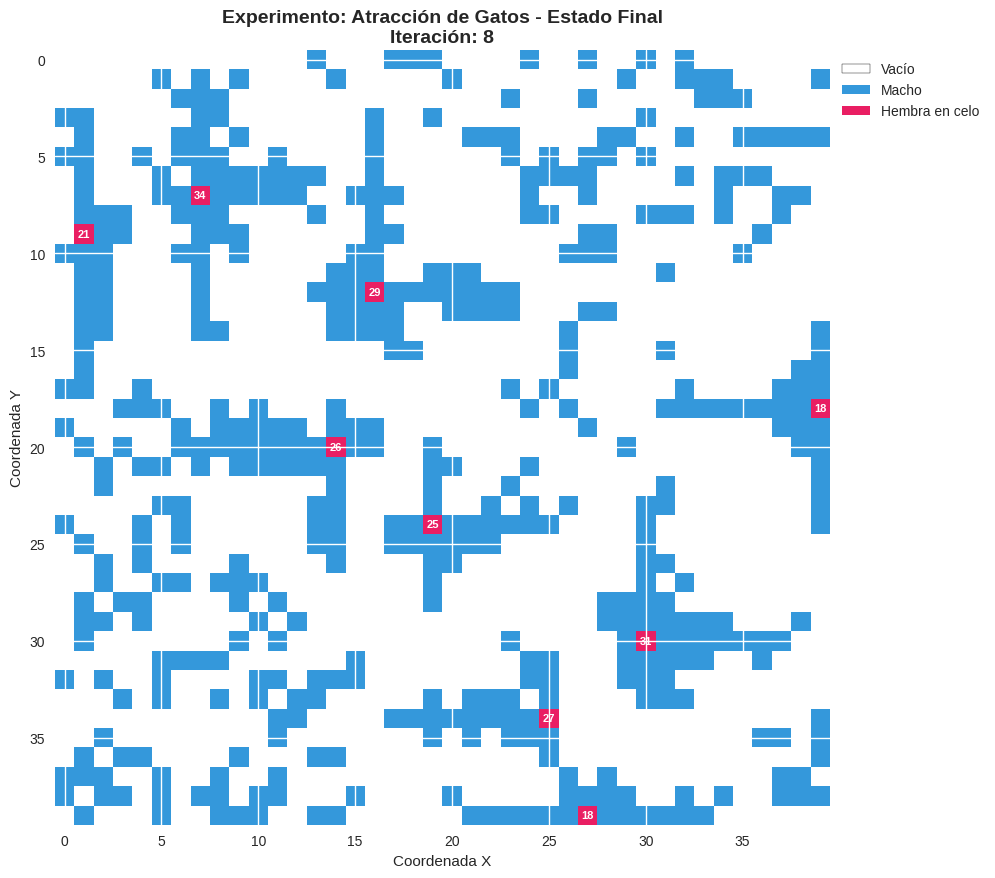
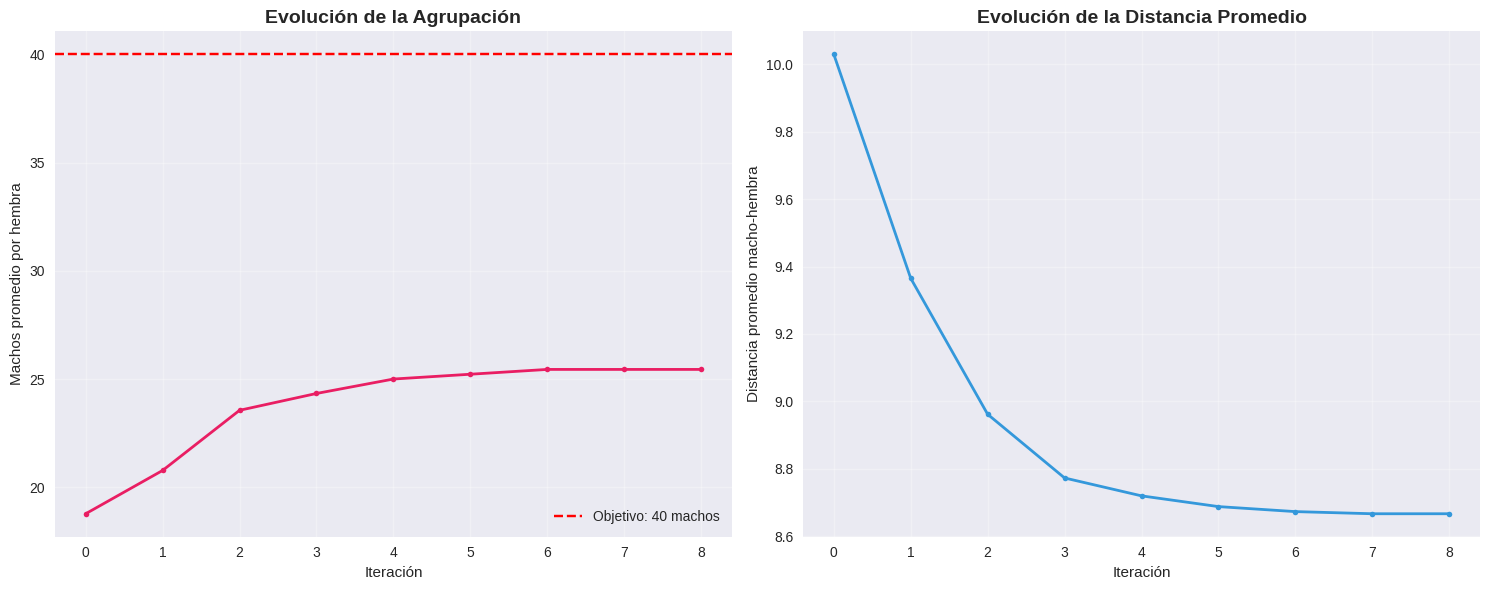
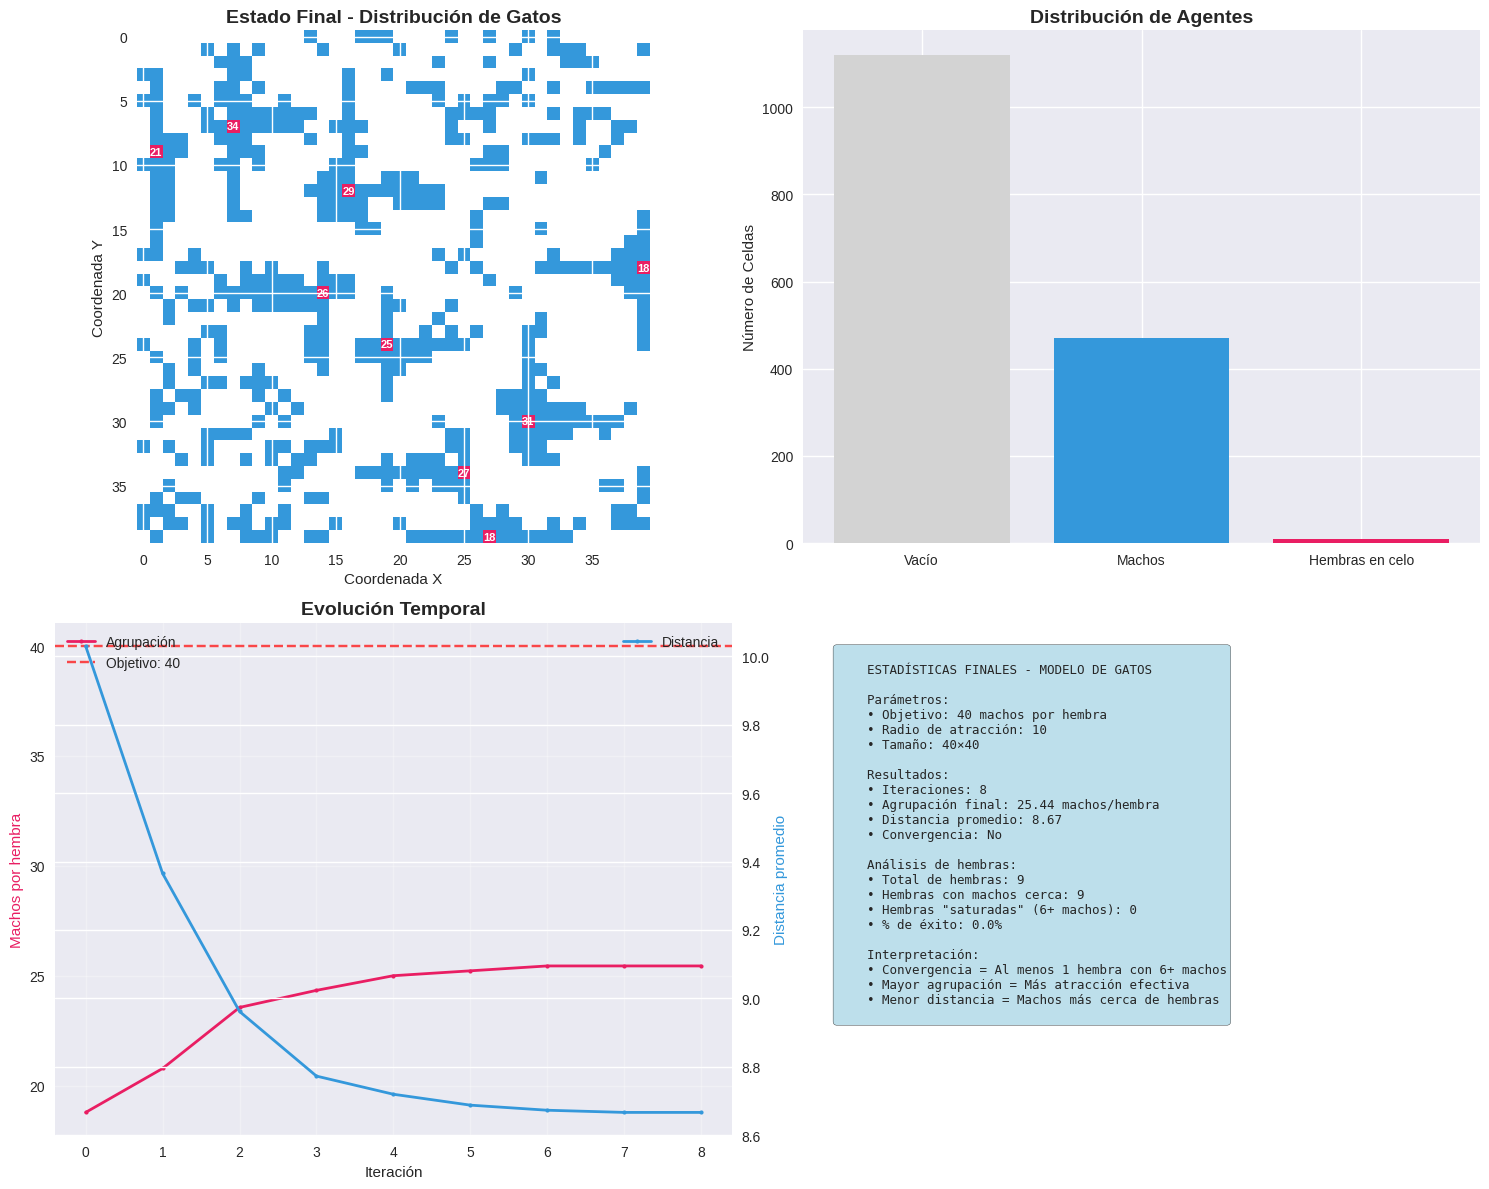

Write Python code to recreate these figures, in order.
# Importación de librerías necesarias
import numpy as np
import matplotlib.pyplot as plt
import seaborn as sns
from scipy import stats
from scipy.spatial.distance import pdist, squareform
import random
import pandas as pd
from collections import Counter
import warnings
warnings.filterwarnings('ignore')

# Configuración de visualización
plt.style.use('seaborn-v0_8')
sns.set_palette("husl")
np.random.seed(42)  # Para reproducibilidad
random.seed(42)

print("✓ Librerías cargadas exitosamente")
print("✓ Configuración de visualización establecida")

# Parámetros del modelo de atracción de gatos
class ParametrosGatos:
    def __init__(self):
        self.tamaño_grilla = 40        # Tamaño de la grilla (NxN)
        self.densidad = 0.3           # Proporción de celdas ocupadas (0-1)
        self.proporcion_hembras = 0.02  # Proporción de hembras en celo vs machos
        self.max_machos_por_hembra = 40 # Máximo número de machos alrededor de una hembra para terminar
        self.max_iteraciones = 100     # Máximo número de iteraciones
        self.radio_atraccion = 10      # Radio de atracción de las hembras en celo
        self.radio_vecindario = 4   # Radio para contar vecinos cercanos

    def mostrar_parametros(self):
        """Muestra los parámetros actuales del modelo"""
        print("📋 PARÁMETROS DEL MODELO DE GATOS")
        print(f"   • Tamaño de grilla: {self.tamaño_grilla}x{self.tamaño_grilla}")
        print(f"   • Densidad poblacional: {self.densidad*100:.1f}%")
        print(f"   • Proporción Hembras en celo: {self.proporcion_hembras*100:.1f}%")
        print(f"   • Proporción Machos: {(1-self.proporcion_hembras)*100:.1f}%")
        print(f"   • Máx. machos por hembra: {self.max_machos_por_hembra}")
        print(f"   • Radio de atracción: {self.radio_atraccion}")
        print(f"   • Máx. iteraciones: {self.max_iteraciones}")

# Crear instancia de parámetros
params = ParametrosGatos()
params.mostrar_parametros()

class ModeloAtraccionGatos:
    def __init__(self, parametros):
        self.params = parametros
        self.grilla = None
        self.historial_agrupacion = []
        self.historial_distancia_promedio = []
        self.iteracion_actual = 0
        self.convergencia_alcanzada = False
        self.hembras_saturadas = []

    def inicializar_poblacion(self):
        """Inicializa la grilla con gatos distribuidos aleatoriamente"""
        N = self.params.tamaño_grilla

        # Crear grilla vacía (0 = vacío, 1 = Macho, 2 = Hembra en celo)
        self.grilla = np.zeros((N, N), dtype=int)

        # Calcular población total
        total_celdas = N * N
        poblacion_total = int(total_celdas * self.params.densidad)

        # Distribuir grupos
        hembras_size = int(poblacion_total * self.params.proporcion_hembras)
        machos_size = poblacion_total - hembras_size

        # Crear lista de tipos de agentes
        tipos_agentes = [1] * machos_size + [2] * hembras_size
        random.shuffle(tipos_agentes)

        # Obtener posiciones disponibles y mezclarlas
        posiciones_disponibles = [(i, j) for i in range(N) for j in range(N)]
        random.shuffle(posiciones_disponibles)

        # Asignar agentes a posiciones
        for idx, tipo in enumerate(tipos_agentes):
            i, j = posiciones_disponibles[idx]
            self.grilla[i, j] = tipo

        print(f"✓ Población inicializada: {machos_size} machos, {hembras_size} hembras en celo")

    def obtener_vecinos(self, x, y, radio=None):
        """Obtiene las coordenadas de los vecinos de una celda dentro del radio especificado"""
        N = self.params.tamaño_grilla
        if radio is None:
            radio = self.params.radio_vecindario
        
        vecinos = []
        for dx in range(-radio, radio + 1):
            for dy in range(-radio, radio + 1):
                if dx == 0 and dy == 0:  # Excluir la celda central
                    continue

                nx, ny = x + dx, y + dy

                # Verificar límites
                if 0 <= nx < N and 0 <= ny < N:
                    vecinos.append((nx, ny))

        return vecinos

    def encontrar_hembra_mas_cercana(self, x, y):
        """Encuentra la hembra en celo más cercana a un macho"""
        N = self.params.tamaño_grilla
        min_distancia = float('inf')
        hembra_cercana = None

        for i in range(N):
            for j in range(N):
                if self.grilla[i, j] == 2:  # Hembra en celo
                    distancia = abs(x - i) + abs(y - j)  # Distancia Manhattan
                    if distancia < min_distancia:
                        min_distancia = distancia
                        hembra_cercana = (i, j)

        return hembra_cercana, min_distancia

    def calcular_direccion_hacia_hembra(self, x_macho, y_macho, x_hembra, y_hembra):
        """Calcula la mejor dirección para que el macho se acerque a la hembra"""
        dx = x_hembra - x_macho
        dy = y_hembra - y_macho

        # Normalizar direcciones (solo movimientos de una celda)
        if dx > 0:
            dx = 1
        elif dx < 0:
            dx = -1
        else:
            dx = 0

        if dy > 0:
            dy = 1
        elif dy < 0:
            dy = -1
        else:
            dy = 0

        return dx, dy

    def contar_machos_alrededor_hembra(self, x_hembra, y_hembra):
        """Cuenta cuántos machos hay alrededor de una hembra"""
        vecinos = self.obtener_vecinos(x_hembra, y_hembra, self.params.radio_vecindario)
        machos_cercanos = 0
        
        for vx, vy in vecinos:
            if self.grilla[vx, vy] == 1:  # Es un macho
                machos_cercanos += 1
                
        return machos_cercanos

    def verificar_convergencia(self):
        """Verifica si alguna hembra tiene 6 o más machos alrededor"""
        N = self.params.tamaño_grilla
        hembras_saturadas = 0

        for i in range(N):
            for j in range(N):
                if self.grilla[i, j] == 2:  # Hembra en celo
                    machos_alrededor = self.contar_machos_alrededor_hembra(i, j)
                    if machos_alrededor >= self.params.max_machos_por_hembra:
                        hembras_saturadas += 1

        # Convergencia si al menos una hembra tiene 6+ machos
        return hembras_saturadas > 0

    def ejecutar_iteracion(self):
        """Ejecuta una iteración del modelo"""
        N = self.params.tamaño_grilla

        # Encontrar todos los machos y sus movimientos deseados
        movimientos_machos = []
        
        for i in range(N):
            for j in range(N):
                if self.grilla[i, j] == 1:  # Es un macho
                    hembra_cercana, distancia = self.encontrar_hembra_mas_cercana(i, j)
                    
                    if hembra_cercana and distancia <= self.params.radio_atraccion:
                        x_hembra, y_hembra = hembra_cercana
                        dx, dy = self.calcular_direccion_hacia_hembra(i, j, x_hembra, y_hembra)
                        
                        nueva_x = i + dx
                        nueva_y = j + dy
                        
                        # Verificar que la nueva posición esté dentro de límites y vacía
                        if (0 <= nueva_x < N and 0 <= nueva_y < N and 
                            self.grilla[nueva_x, nueva_y] == 0):
                            movimientos_machos.append(((i, j), (nueva_x, nueva_y)))

        # Ejecutar movimientos (aleatorizar para evitar conflictos)
        random.shuffle(movimientos_machos)
        movimientos_realizados = 0

        nueva_grilla = self.grilla.copy()
        
        for (x_old, y_old), (x_new, y_new) in movimientos_machos:
            # Verificar que la posición destino sigue vacía
            if nueva_grilla[x_new, y_new] == 0:
                nueva_grilla[x_new, y_new] = nueva_grilla[x_old, y_old]
                nueva_grilla[x_old, y_old] = 0
                movimientos_realizados += 1

        self.grilla = nueva_grilla
        return movimientos_realizados > 0

    def calcular_metricas(self):
        """Calcula métricas de agrupación y distancia promedio"""
        N = self.params.tamaño_grilla
        
        # Encontrar todas las hembras
        hembras = [(i, j) for i in range(N) for j in range(N) if self.grilla[i, j] == 2]
        
        if not hembras:
            return 0, 0
        
        # Calcular agrupación (promedio de machos alrededor de cada hembra)
        total_machos_alrededor = 0
        distancias_totales = 0
        total_machos = 0
        
        for x_hembra, y_hembra in hembras:
            machos_alrededor = self.contar_machos_alrededor_hembra(x_hembra, y_hembra)
            total_machos_alrededor += machos_alrededor
        
        # Calcular distancia promedio de machos a hembras
        for i in range(N):
            for j in range(N):
                if self.grilla[i, j] == 1:  # Es un macho
                    total_machos += 1
                    hembra_cercana, distancia = self.encontrar_hembra_mas_cercana(i, j)
                    if hembra_cercana:
                        distancias_totales += distancia
        
        agrupacion_promedio = total_machos_alrededor / len(hembras) if hembras else 0
        distancia_promedio = distancias_totales / total_machos if total_machos > 0 else 0
        
        return agrupacion_promedio, distancia_promedio

    def simular(self, mostrar_progreso=True):
        """Ejecuta la simulación completa"""
        print("🐱 Iniciando simulación del Modelo de Atracción de Gatos...")

        # Inicializar población
        self.inicializar_poblacion()

        # Calcular métricas iniciales
        agrupacion_inicial, distancia_inicial = self.calcular_metricas()
        self.historial_agrupacion.append(agrupacion_inicial)
        self.historial_distancia_promedio.append(distancia_inicial)

        if mostrar_progreso:
            print(f"Estado inicial - Agrupación: {agrupacion_inicial:.2f}, Distancia promedio: {distancia_inicial:.2f}")

        # Ejecutar iteraciones
        for iteracion in range(self.params.max_iteraciones):
            self.iteracion_actual = iteracion + 1

            # Ejecutar una iteración
            hubo_movimientos = self.ejecutar_iteracion()

            # Calcular métricas
            agrupacion, distancia = self.calcular_metricas()
            self.historial_agrupacion.append(agrupacion)
            self.historial_distancia_promedio.append(distancia)

            # Verificar convergencia
            if self.verificar_convergencia():
                print(f"\n✓ ¡Convergencia alcanzada! Una o más hembras tienen {self.params.max_machos_por_hembra}+ machos alrededor")
                self.convergencia_alcanzada = True
                break

            # Mostrar progreso cada 10 iteraciones
            if mostrar_progreso and (iteracion + 1) % 10 == 0:
                print(f"Iteración {iteracion + 1:3d} - Agrupación: {agrupacion:.2f}, Distancia: {distancia:.2f}")

            # Si no hay movimientos, la simulación se ha estabilizado
            if not hubo_movimientos:
                print(f"\n⚠️ Simulación estabilizada sin alcanzar convergencia en iteración {iteracion + 1}")
                break

        # Resumen final
        agrupacion_final, distancia_final = self.calcular_metricas()
        print(f"\n📊 RESULTADOS FINALES:")
        print(f"   • Iteraciones ejecutadas: {self.iteracion_actual}")
        print(f"   • Agrupación final: {agrupacion_final:.2f} machos/hembra")
        print(f"   • Distancia promedio final: {distancia_final:.2f}")
        print(f"   • Cambio en agrupación: {agrupacion_final - agrupacion_inicial:+.2f}")
        print(f"   • Cambio en distancia: {distancia_final - distancia_inicial:+.2f}")
        print(f"   • Convergencia: {'Sí' if self.convergencia_alcanzada else 'No'}")

print("✓ Clase ModeloAtraccionGatos implementada")

# Funciones de visualización adaptadas
def visualizar_grilla_gatos(modelo, titulo="Estado de la Simulación de Gatos"):
    """Visualiza el estado actual de la grilla de gatos"""
    fig, ax = plt.subplots(1, 1, figsize=(10, 10))

    # Definir colores: blanco=vacío, azul=macho, rosa=hembra en celo
    colores = ['white', '#3498db', '#e91e63']
    cmap = plt.matplotlib.colors.ListedColormap(colores)

    # Mostrar grilla
    im = ax.imshow(modelo.grilla, cmap=cmap, vmin=0, vmax=2)

    # Agregar números para mostrar agrupación alrededor de hembras
    N = modelo.params.tamaño_grilla
    for i in range(N):
        for j in range(N):
            if modelo.grilla[i, j] == 2:  # Hembra en celo
                machos_alrededor = modelo.contar_machos_alrededor_hembra(i, j)
                ax.text(j, i, str(machos_alrededor), ha='center', va='center', 
                       color='white', fontweight='bold', fontsize=8)

    # Configuración
    ax.set_title(f"{titulo}\nIteración: {modelo.iteracion_actual}", fontsize=14, fontweight='bold')
    ax.set_xlabel("Coordenada X")
    ax.set_ylabel("Coordenada Y")

    # Leyenda
    from matplotlib.patches import Patch
    elementos_leyenda = [Patch(facecolor='white', edgecolor='black', label='Vacío'),
                        Patch(facecolor='#3498db', label='Macho'),
                        Patch(facecolor='#e91e63', label='Hembra en celo')]
    ax.legend(handles=elementos_leyenda, loc='upper left', bbox_to_anchor=(1, 1))

    plt.tight_layout()
    plt.show()

def visualizar_evolucion_gatos(modelo):
    """Visualiza la evolución de las métricas de gatos a lo largo del tiempo"""
    fig, (ax1, ax2) = plt.subplots(1, 2, figsize=(15, 6))

    iteraciones = range(len(modelo.historial_agrupacion))

    # Gráfico de agrupación
    ax1.plot(iteraciones, modelo.historial_agrupacion, 'o-', color='#e91e63', linewidth=2, markersize=4)
    ax1.axhline(y=modelo.params.max_machos_por_hembra, color='red', linestyle='--', 
                label=f'Objetivo: {modelo.params.max_machos_por_hembra} machos')
    ax1.set_title('Evolución de la Agrupación', fontsize=14, fontweight='bold')
    ax1.set_xlabel('Iteración')
    ax1.set_ylabel('Machos promedio por hembra')
    ax1.grid(True, alpha=0.3)
    ax1.legend()

    # Gráfico de distancia promedio
    ax2.plot(iteraciones, modelo.historial_distancia_promedio, 'o-', color='#3498db', linewidth=2, markersize=4)
    ax2.set_title('Evolución de la Distancia Promedio', fontsize=14, fontweight='bold')
    ax2.set_xlabel('Iteración')
    ax2.set_ylabel('Distancia promedio macho-hembra')
    ax2.grid(True, alpha=0.3)

    plt.tight_layout()
    plt.show()

def analizar_resultados_gatos(modelo):
    """Analiza y muestra estadísticas detalladas del modelo de gatos"""
    fig, ((ax1, ax2), (ax3, ax4)) = plt.subplots(2, 2, figsize=(15, 12))

    # Estado final de la grilla
    colores = ['white', '#3498db', '#e91e63']
    cmap = plt.matplotlib.colors.ListedColormap(colores)

    im = ax1.imshow(modelo.grilla, cmap=cmap, vmin=0, vmax=2)
    ax1.set_title('Estado Final - Distribución de Gatos', fontsize=14, fontweight='bold')
    ax1.set_xlabel('Coordenada X')
    ax1.set_ylabel('Coordenada Y')
    
    # Agregar números de agrupación
    N = modelo.params.tamaño_grilla
    for i in range(N):
        for j in range(N):
            if modelo.grilla[i, j] == 2:  # Hembra en celo
                machos_alrededor = modelo.contar_machos_alrededor_hembra(i, j)
                ax1.text(j, i, str(machos_alrededor), ha='center', va='center', 
                        color='white', fontweight='bold', fontsize=8)

    # Distribución de agentes
    contador = Counter(modelo.grilla.flatten())
    etiquetas = ['Vacío', 'Machos', 'Hembras en celo']
    valores = [contador[0], contador[1], contador[2]]
    colores_bar = ['lightgray', '#3498db', '#e91e63']

    ax2.bar(etiquetas, valores, color=colores_bar)
    ax2.set_title('Distribución de Agentes', fontsize=14, fontweight='bold')
    ax2.set_ylabel('Número de Celdas')

    # Evolución temporal
    iteraciones = range(len(modelo.historial_agrupacion))
    ax3.plot(iteraciones, modelo.historial_agrupacion, 'o-', color='#e91e63',
             linewidth=2, markersize=3, label='Agrupación')
    ax3.axhline(y=modelo.params.max_machos_por_hembra, color='red', linestyle='--', 
                alpha=0.7, label=f'Objetivo: {modelo.params.max_machos_por_hembra}')
    
    ax3_twin = ax3.twinx()
    ax3_twin.plot(iteraciones, modelo.historial_distancia_promedio, 'o-', color='#3498db',
                  linewidth=2, markersize=3, label='Distancia')

    ax3.set_title('Evolución Temporal', fontsize=14, fontweight='bold')
    ax3.set_xlabel('Iteración')
    ax3.set_ylabel('Machos por hembra', color='#e91e63')
    ax3_twin.set_ylabel('Distancia promedio', color='#3498db')
    ax3.grid(True, alpha=0.3)
    ax3.legend(loc='upper left')
    ax3_twin.legend(loc='upper right')

    # Estadísticas finales
    ax4.axis('off')
    
    # Contar hembras con diferentes niveles de agrupación
    N = modelo.params.tamaño_grilla
    hembras_saturadas = 0
    hembras_con_machos = 0
    total_hembras = 0
    
    for i in range(N):
        for j in range(N):
            if modelo.grilla[i, j] == 2:  # Hembra en celo
                total_hembras += 1
                machos_alrededor = modelo.contar_machos_alrededor_hembra(i, j)
                if machos_alrededor >= modelo.params.max_machos_por_hembra:
                    hembras_saturadas += 1
                if machos_alrededor > 0:
                    hembras_con_machos += 1

    estadisticas = f"""
    ESTADÍSTICAS FINALES - MODELO DE GATOS

    Parámetros:
    • Objetivo: {modelo.params.max_machos_por_hembra} machos por hembra
    • Radio de atracción: {modelo.params.radio_atraccion}
    • Tamaño: {modelo.params.tamaño_grilla}×{modelo.params.tamaño_grilla}

    Resultados:
    • Iteraciones: {modelo.iteracion_actual}
    • Agrupación final: {modelo.historial_agrupacion[-1]:.2f} machos/hembra
    • Distancia promedio: {modelo.historial_distancia_promedio[-1]:.2f}
    • Convergencia: {'Sí' if modelo.convergencia_alcanzada else 'No'}

    Análisis de hembras:
    • Total de hembras: {total_hembras}
    • Hembras con machos cerca: {hembras_con_machos}
    • Hembras "saturadas" (6+ machos): {hembras_saturadas}
    • % de éxito: {(hembras_saturadas/total_hembras*100) if total_hembras > 0 else 0:.1f}%

    Interpretación:
    • Convergencia = Al menos 1 hembra con 6+ machos
    • Mayor agrupación = Más atracción efectiva
    • Menor distancia = Machos más cerca de hembras
    """

    ax4.text(0.05, 0.95, estadisticas, transform=ax4.transAxes, fontsize=9,
            verticalalignment='top', fontfamily='monospace',
            bbox=dict(boxstyle='round', facecolor='lightblue', alpha=0.8))

    plt.tight_layout()
    plt.show()

print("✓ Funciones de visualización de gatos implementadas")

# Experimento básico
print("🐱 EXPERIMENTO: Simulación de Atracción de Gatos")
print("=" * 55)

modelo_gatos = ModeloAtraccionGatos(params)
modelo_gatos.simular()

print("\n📊 Visualizando resultados...")

# Ejecutar visualizaciones
visualizar_grilla_gatos(modelo_gatos, "Experimento: Atracción de Gatos - Estado Final")
visualizar_evolucion_gatos(modelo_gatos)
analizar_resultados_gatos(modelo_gatos)